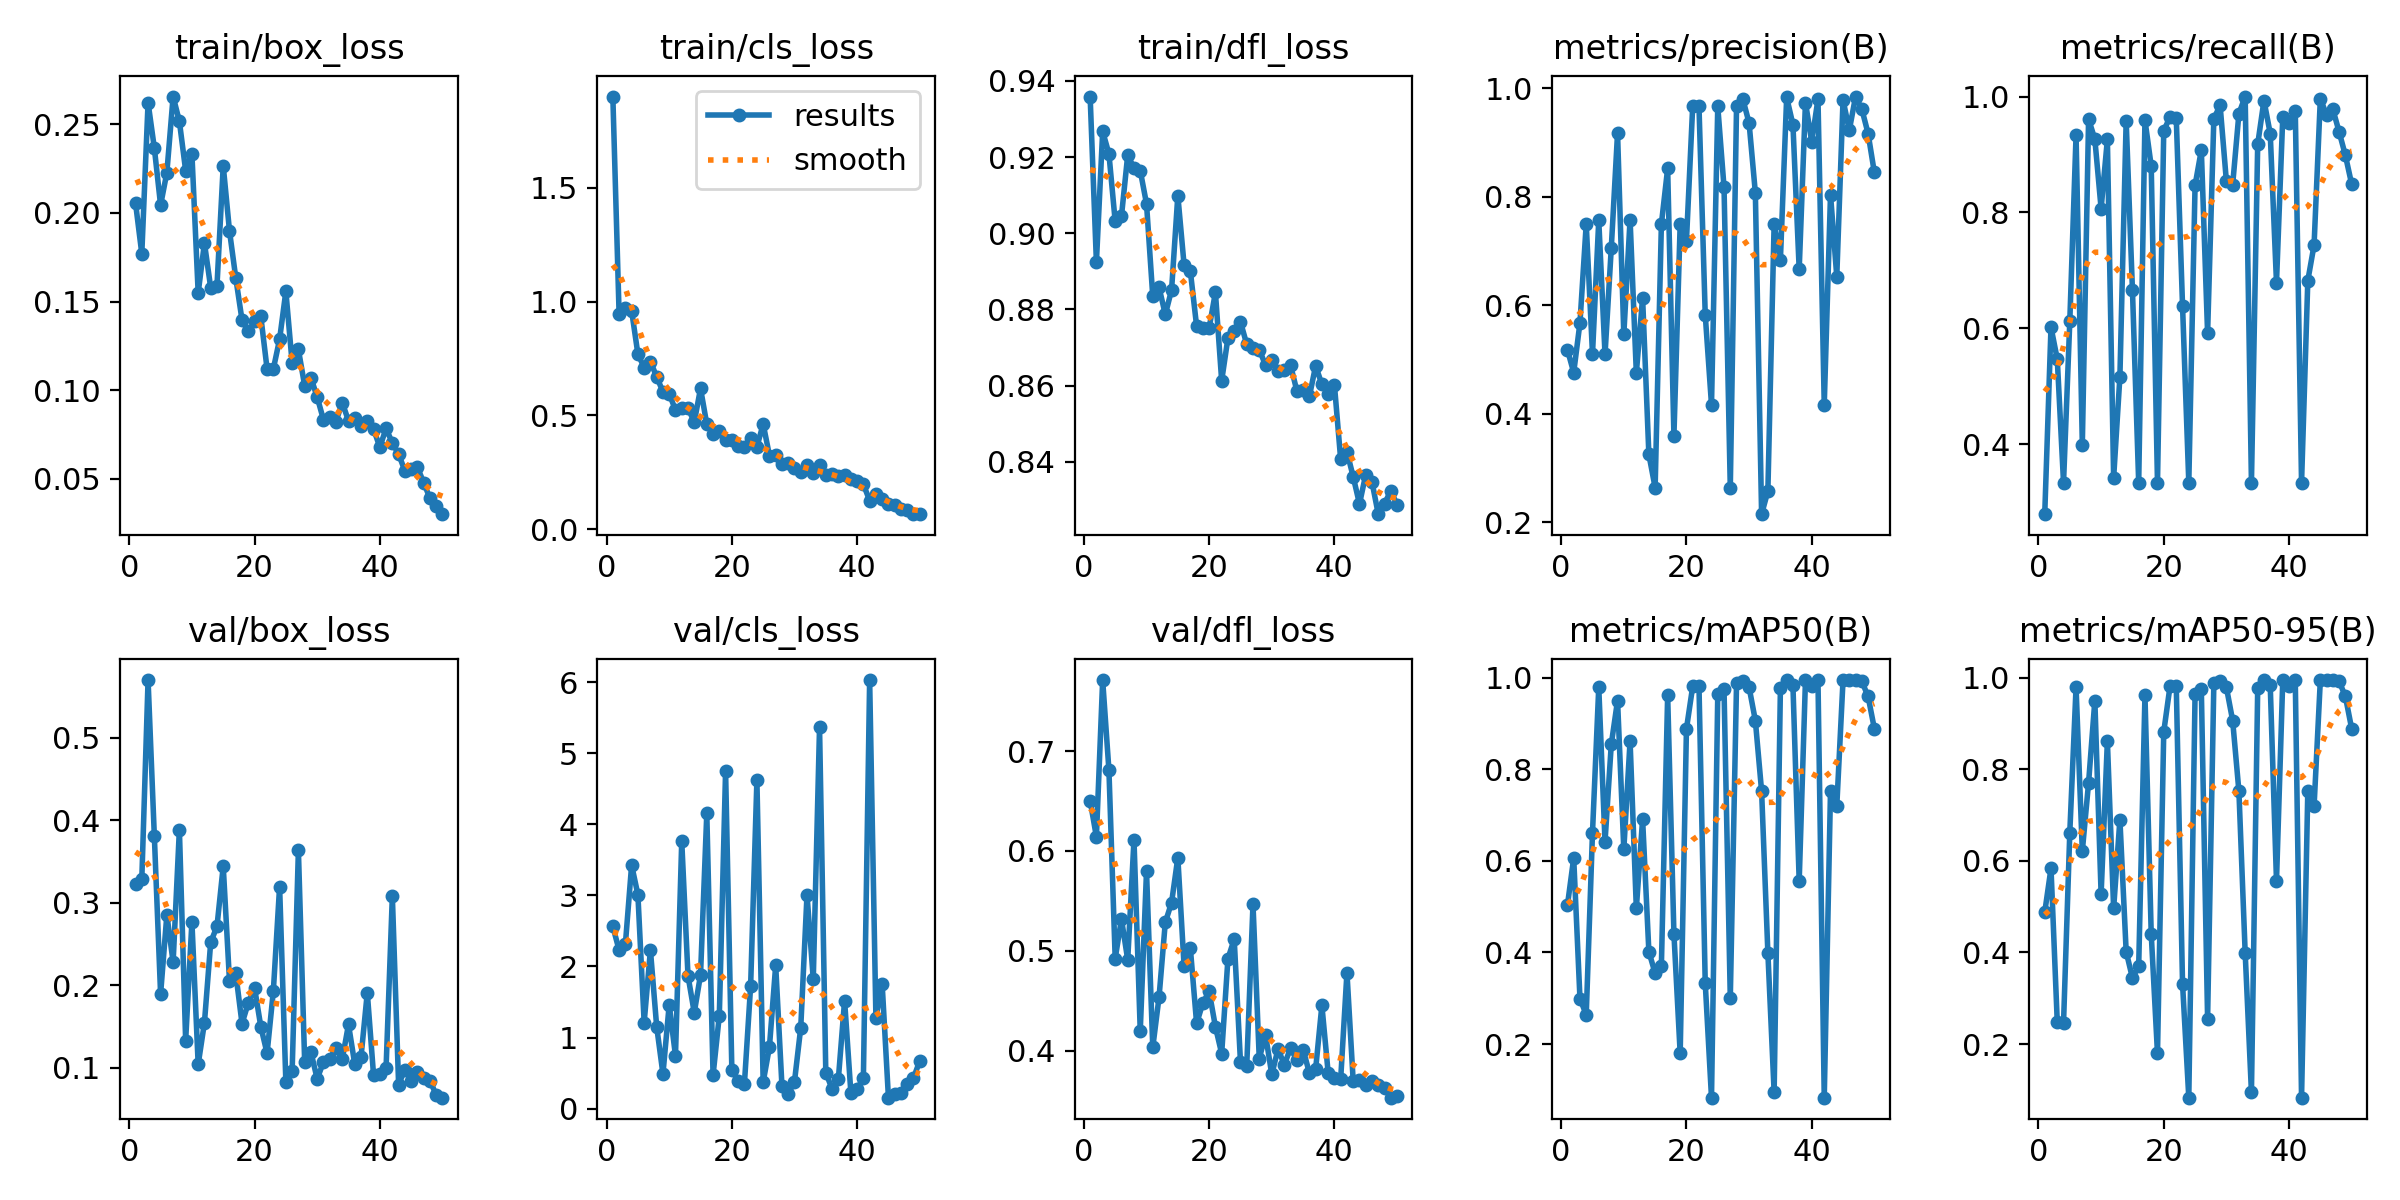

Values plotted in this chart, from the file beside it:
epoch, time, train/box_loss, train/cls_loss, train/dfl_loss, metrics/precision(B), metrics/recall(B), metrics/mAP50(B), metrics/mAP50-95(B), val/box_loss, val/cls_loss, val/dfl_loss, lr/pg0, lr/pg1, lr/pg2
1, 19040, 0.2055, 1.901, 0.9359, 0.5181, 0.279, 0.5031, 0.4878, 0.3225, 2.563, 0.6503, 0.0004709, 0.0004709, 0.0004709
2, 19903, 0.177, 0.9456, 0.8924, 0.4761, 0.6019, 0.6062, 0.5837, 0.3284, 2.229, 0.614, 0.0009285, 0.0009285, 0.0009285
3, 20880, 0.2622, 0.9739, 0.9267, 0.5679, 0.5467, 0.2993, 0.2475, 0.5696, 2.312, 0.7711, 0.001367, 0.001367, 0.001367
4, 21714, 0.2366, 0.9599, 0.9208, 0.75, 0.3333, 0.264, 0.246, 0.3809, 3.426, 0.6807, 0.001344, 0.001344, 0.001344
5, 22477, 0.2044, 0.7698, 0.9031, 0.5105, 0.6119, 0.6617, 0.6617, 0.1892, 3.009, 0.4922, 0.001316, 0.001316, 0.001316
6, 23252, 0.2228, 0.7106, 0.9045, 0.7571, 0.9332, 0.979, 0.979, 0.2853, 1.211, 0.5318, 0.001288, 0.001288, 0.001288
7, 24022, 0.2656, 0.7363, 0.9205, 0.5094, 0.3993, 0.6417, 0.6213, 0.2279, 2.23, 0.491, 0.001259, 0.001259, 0.001259
8, 24745, 0.2517, 0.6698, 0.9171, 0.7059, 0.9609, 0.8545, 0.7707, 0.3884, 1.153, 0.6112, 0.001231, 0.001231, 0.001231
9, 25448, 0.2239, 0.6039, 0.9165, 0.9174, 0.9264, 0.9501, 0.9501, 0.1329, 0.4879, 0.4196, 0.001203, 0.001203, 0.001203
10, 26140, 0.2333, 0.5959, 0.9077, 0.5464, 0.8067, 0.6253, 0.5274, 0.2767, 1.462, 0.5796, 0.001174, 0.001174, 0.001174
11, 26849, 0.1549, 0.5237, 0.8834, 0.7582, 0.9259, 0.8613, 0.861, 0.1041, 0.7443, 0.4033, 0.001146, 0.001146, 0.001146
12, 27540, 0.183, 0.5322, 0.8858, 0.4755, 0.3417, 0.4963, 0.4962, 0.1545, 3.762, 0.4535, 0.001118, 0.001118, 0.001118
13, 28259, 0.1578, 0.533, 0.8787, 0.614, 0.5165, 0.6909, 0.6901, 0.2521, 1.867, 0.5285, 0.001089, 0.001089, 0.001089
14, 28963, 0.1588, 0.4702, 0.8851, 0.3253, 0.9581, 0.402, 0.402, 0.2712, 1.35, 0.5481, 0.001061, 0.001061, 0.001061
15, 29714, 0.2266, 0.6189, 0.9099, 0.2641, 0.6667, 0.3544, 0.3442, 0.3441, 1.882, 0.5933, 0.001033, 0.001033, 0.001033
16, 30458, 0.1898, 0.4616, 0.8917, 0.7501, 0.3333, 0.3714, 0.3701, 0.2051, 4.152, 0.4846, 0.001005, 0.001005, 0.001005
17, 31209, 0.1634, 0.4164, 0.89, 0.8524, 0.9594, 0.9617, 0.9617, 0.2142, 0.4705, 0.5025, 0.0009763, 0.0009763, 0.0009763
18, 31965, 0.1396, 0.4308, 0.8756, 0.3594, 0.88, 0.4407, 0.4407, 0.1535, 1.309, 0.4272, 0.000948, 0.000948, 0.000948
19, 32696, 0.1332, 0.3908, 0.8751, 0.75, 0.3333, 0.1795, 0.1795, 0.1786, 4.747, 0.4478, 0.0009197, 0.0009197, 0.0009197
20, 33419, 0.1388, 0.3906, 0.8752, 0.7191, 0.941, 0.8883, 0.8817, 0.1968, 0.5487, 0.4593, 0.0008914, 0.0008914, 0.0008914
21, 34176, 0.1416, 0.3668, 0.8845, 0.9679, 0.9648, 0.981, 0.981, 0.1498, 0.3866, 0.424, 0.0008631, 0.0008631, 0.0008631
22, 34923, 0.112, 0.3625, 0.8613, 0.9671, 0.9622, 0.9821, 0.9821, 0.1175, 0.3404, 0.397, 0.0008348, 0.0008348, 0.0008348
23, 35665, 0.112, 0.4008, 0.8725, 0.5827, 0.6388, 0.3332, 0.3319, 0.1929, 1.728, 0.4921, 0.0008065, 0.0008065, 0.0008065
24, 36361, 0.1288, 0.3614, 0.8744, 0.4167, 0.3333, 0.08292, 0.08292, 0.3195, 4.619, 0.5116, 0.0007782, 0.0007782, 0.0007782
25, 37086, 0.1558, 0.4626, 0.8768, 0.9667, 0.8467, 0.9643, 0.9643, 0.08249, 0.3726, 0.3888, 0.0007499, 0.0007499, 0.0007499
26, 37800, 0.1154, 0.3239, 0.8709, 0.8176, 0.9076, 0.9744, 0.9744, 0.09565, 0.866, 0.3846, 0.0007216, 0.0007216, 0.0007216
27, 38490, 0.123, 0.3246, 0.87, 0.2637, 0.5914, 0.3003, 0.2555, 0.3634, 2.015, 0.5466, 0.0006934, 0.0006934, 0.0006934
28, 39168, 0.1026, 0.2846, 0.8695, 0.9684, 0.962, 0.9888, 0.9888, 0.1075, 0.3174, 0.3921, 0.0006651, 0.0006651, 0.0006651
29, 39852, 0.1071, 0.2913, 0.8654, 0.9805, 0.9846, 0.9934, 0.9934, 0.1191, 0.2067, 0.4159, 0.0006368, 0.0006368, 0.0006368
30, 40535, 0.09618, 0.2685, 0.8667, 0.9361, 0.8539, 0.9791, 0.9791, 0.08651, 0.3799, 0.3762, 0.0006085, 0.0006085, 0.0006085
31, 41218, 0.0834, 0.252, 0.864, 0.8077, 0.8476, 0.9064, 0.9064, 0.107, 1.139, 0.4017, 0.0005802, 0.0005802, 0.0005802
32, 41900, 0.08518, 0.2821, 0.8641, 0.2151, 0.9705, 0.752, 0.752, 0.111, 3.008, 0.3859, 0.0005519, 0.0005519, 0.0005519
33, 42582, 0.08238, 0.2466, 0.8653, 0.2576, 1, 0.3993, 0.3992, 0.124, 1.82, 0.4026, 0.0005236, 0.0005236, 0.0005236
34, 43264, 0.09304, 0.2817, 0.8587, 0.75, 0.3333, 0.09478, 0.09478, 0.1102, 5.362, 0.3908, 0.0004953, 0.0004953, 0.0004953
35, 43945, 0.08276, 0.2373, 0.8588, 0.6839, 0.9177, 0.9764, 0.9764, 0.1524, 0.5059, 0.4011, 0.000467, 0.000467, 0.000467
36, 44627, 0.08439, 0.2444, 0.8572, 0.9834, 0.9931, 0.9948, 0.9948, 0.1043, 0.2776, 0.3778, 0.0004387, 0.0004387, 0.0004387
37, 45309, 0.08009, 0.2329, 0.8652, 0.9333, 0.9361, 0.9833, 0.9833, 0.1131, 0.4124, 0.3815, 0.0004104, 0.0004104, 0.0004104
38, 45995, 0.08248, 0.2398, 0.8603, 0.6664, 0.6789, 0.5559, 0.5559, 0.191, 1.52, 0.4453, 0.0003821, 0.0003821, 0.0003821
39, 46684, 0.07815, 0.2188, 0.8579, 0.9738, 0.9644, 0.9942, 0.9942, 0.09107, 0.2267, 0.3778, 0.0003538, 0.0003538, 0.0003538
40, 47368, 0.06793, 0.2103, 0.8602, 0.9019, 0.9551, 0.9823, 0.9823, 0.09237, 0.278, 0.3731, 0.0003255, 0.0003255, 0.0003255
41, 48049, 0.07846, 0.1975, 0.8406, 0.9802, 0.9759, 0.9942, 0.9942, 0.1002, 0.4239, 0.3717, 0.0002972, 0.0002972, 0.0002972
42, 48728, 0.07028, 0.1263, 0.8427, 0.4167, 0.3333, 0.08292, 0.08292, 0.3079, 6.028, 0.478, 0.0002689, 0.0002689, 0.0002689
43, 49410, 0.06403, 0.1547, 0.8361, 0.8043, 0.6822, 0.7534, 0.7534, 0.07971, 1.281, 0.3694, 0.0002406, 0.0002406, 0.0002406
44, 50089, 0.05456, 0.1329, 0.829, 0.6532, 0.7436, 0.7192, 0.7192, 0.09756, 1.75, 0.3703, 0.0002123, 0.0002123, 0.0002123
45, 50768, 0.05538, 0.1101, 0.8367, 0.9788, 0.9963, 0.9947, 0.9947, 0.08402, 0.1542, 0.3655, 0.0001841, 0.0001841, 0.0001841
46, 51447, 0.05653, 0.1058, 0.8347, 0.9228, 0.9681, 0.9947, 0.9947, 0.09451, 0.2045, 0.3699, 0.0001558, 0.0001558, 0.0001558
47, 52127, 0.04796, 0.08807, 0.8263, 0.9849, 0.9779, 0.9941, 0.9941, 0.08805, 0.2259, 0.3661, 0.0001275, 0.0001275, 0.0001275
48, 52808, 0.03913, 0.08557, 0.829, 0.9618, 0.939, 0.9921, 0.9921, 0.08441, 0.3408, 0.3625, 9.91726e-05, 9.91726e-05, 9.91726e-05
49, 53486, 0.03452, 0.06634, 0.8324, 0.9167, 0.8984, 0.959, 0.959, 0.06713, 0.4299, 0.3529, 7.08784e-05, 7.08784e-05, 7.08784e-05
50, 54165, 0.03012, 0.06643, 0.8288, 0.8449, 0.8488, 0.8887, 0.8887, 0.06377, 0.6714, 0.355, 4.25842e-05, 4.25842e-05, 4.25842e-05
